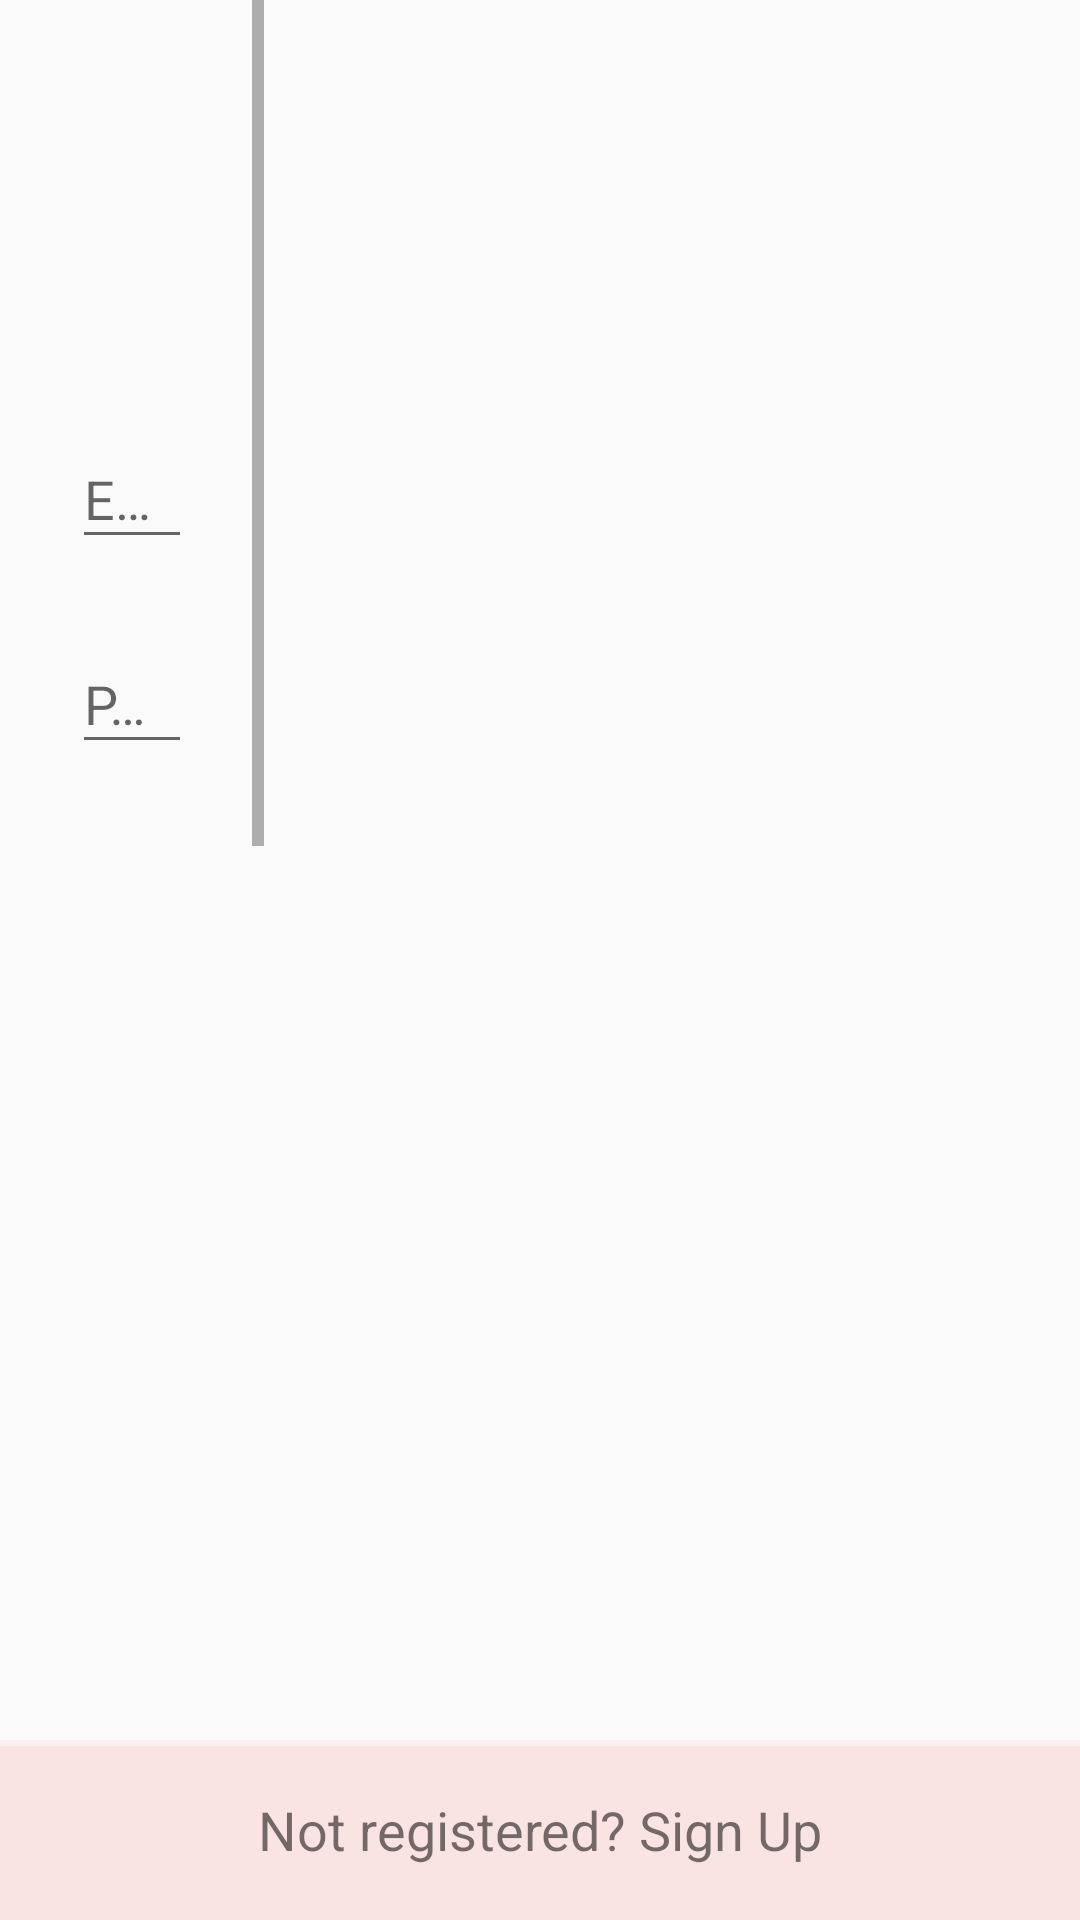

Android layout source for this screen:
<!-- AndroidManifest.xml: application theme AppTheme -->
<!-- res/layout/fragment_login.xml -->
<?xml version="1.0" encoding="utf-8"?>
<RelativeLayout
    xmlns:android="http://schemas.android.com/apk/res/android"
    android:layout_width="fill_parent"
    android:layout_height="fill_parent"
    android:fitsSystemWindows="true">

    <ScrollView
        android:layout_width="wrap_content"
        android:layout_height="wrap_content">
        <LinearLayout
            android:layout_width="match_parent"
            android:layout_height="wrap_content"
            android:orientation="vertical"
            android:paddingLeft="24dp"
            android:paddingRight="24dp"
            android:paddingTop="30dp"
            android:weightSum="1">

            <ImageView
                android:layout_width="wrap_content"
                android:layout_height="72dp"
                android:layout_gravity="center_horizontal"
                android:layout_marginBottom="24dp"
                android:src="@drawable/service"/>

            
            <android.support.design.widget.TextInputLayout
                android:layout_width="match_parent"
                android:layout_height="wrap_content"
                android:layout_marginBottom="8dp"
                android:layout_marginTop="8dp">

                <EditText
                    android:id="@+id/input_email"
                    android:layout_width="match_parent"
                    android:layout_height="wrap_content"
                    android:hint="Email"
                    android:inputType="textEmailAddress"/>
            </android.support.design.widget.TextInputLayout>

            
            <android.support.design.widget.TextInputLayout
                android:id="@+id/pass"
                android:layout_width="match_parent"
                android:layout_height="wrap_content"
                android:layout_marginBottom="8dp"
                android:layout_marginTop="8dp">

                <EditText
                    android:id="@+id/input_password"
                    android:layout_width="match_parent"
                    android:layout_height="wrap_content"
                    android:hint="Password"
                    android:inputType="textPassword"/>
            </android.support.design.widget.TextInputLayout>

            <com.balysv.materialripple.MaterialRippleLayout
                android:id="@+id/ripple"
                android:layout_width="match_parent"
                android:layout_height="wrap_content"
                android:layout_below="@+id/pass"
                android:layout_centerHorizontal="true"
                android:layout_marginBottom="15dp"
                android:layout_marginLeft="20dp"
                android:layout_marginRight="20dp"
                android:layout_marginTop="20dp"
                >

                <RelativeLayout
                    android:layout_width="match_parent"
                    android:layout_height="50dp"
                    android:background="#41ff8282"
                    >

                    <android.support.v7.widget.AppCompatButton
                        android:id="@+id/btn_sign_in"
                        android:layout_width="wrap_content"
                        android:layout_height="wrap_content"
                        android:layout_centerHorizontal="true"
                        android:background="?android:attr/selectableItemBackground"
                        android:paddingLeft="65dp"
                        android:paddingRight="65dp"
                        android:text="Sign In"
                        android:textAllCaps="false"
                        android:textColor="@color/common_google_signin_btn_text_dark_default"
                        android:textSize="20sp"
                        android:textStyle="bold"/>

                    <ProgressBar
                        android:id="@+id/progressBar_signUp"
                        android:layout_width="50dp"
                        android:layout_height="wrap_content"
                        android:layout_toRightOf="@+id/btn_sign_in"
                        android:indeterminate="true"
                        android:visibility="invisible"/>

                </RelativeLayout>


            </com.balysv.materialripple.MaterialRippleLayout>

            <TextView
                android:id="@+id/forget_link"
                android:layout_width="match_parent"
                android:layout_height="wrap_content"
                android:layout_gravity="center"
                android:text="Forget  password? Reset  here"
                android:textAlignment="center"
                android:layout_marginBottom="300dp"/>
        </LinearLayout>
    </ScrollView>


    <RelativeLayout
        android:layout_width="match_parent"
        android:layout_height="60dp"
        android:layout_alignParentBottom="true"
        android:background="#3afa9696">

        <LinearLayout
            android:id="@+id/linear"
            android:layout_width="match_parent"
            android:layout_height="2dp"
            android:background="#69ffffff"
            android:orientation="vertical">

        </LinearLayout>

        <TextView
            android:id="@+id/goto_sign_up"
            android:layout_width="match_parent"
            android:layout_height="match_parent"
            android:layout_alignParentEnd="true"
            android:layout_alignParentRight="true"
            android:layout_alignParentTop="true"
            android:layout_below="@+id/linear"
            android:layout_gravity="center"
            android:gravity="center"
            android:text="Not registered? Sign Up"
            android:textAlignment="center"
            android:textSize="18sp"/>
    </RelativeLayout>


</RelativeLayout>
<!-- resources referenced by this layout -->
<resources>
  <style name="AppTheme" parent="Theme.AppCompat.Light.DarkActionBar">
          
          <item name="colorPrimary">@color/colorPrimary</item>
          <item name="colorPrimaryDark">@color/colorPrimaryDark</item>
          <item name="colorAccent">@color/colorAccent</item>
      </style>
  <color name="colorPrimary">#039BE5</color>
  <color name="colorPrimaryDark">#0288D1</color>
  <color name="colorAccent">#ffa000</color>
</resources>
